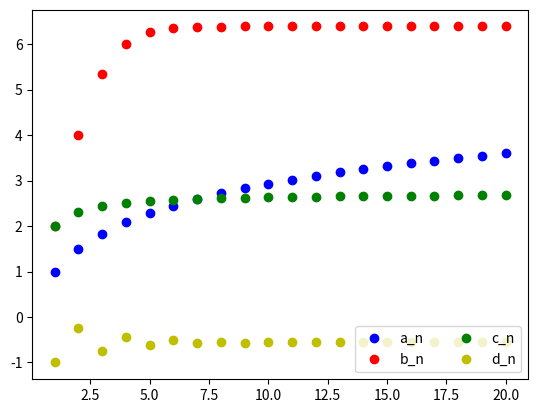

Reproduce this figure in Python.
# %%
"""
@ authors:

Autor: Helmut Joaquín Pfeffer
Matr.Nr.: k12105862

Autor: Rainer Grobauer
Matr.Nr.: k1238053

Autor: Hannes Maislinger
Matr.Nr.: k01455994

Autor: Zinedin Puškar
Matr.Nr.: k12043388

Aufgabe 34.2 der Aufgabensammlung
"""


import matplotlib.pyplot as plt
from sympy import symbols, Sum, factorial, oo
from sympy import init_printing, pprint

init_printing(pretty_print=True)

"""
Definition der Reihen und Symbole
"""
(k, n) = symbols('k n')
a_n = Sum(1 / k,                    (k, 1, n))
b_n = Sum(2**k / factorial(k),      (k, 1, n))
c_n = Sum((k**2 + 1) / k**4,        (k, 1, n))
d_n = Sum((-1)**k*(k+1) / 2**k,     (k, 1, n))


"""
Überprüfung auf Konvergenz/Divergenz
"""
for serie in [a_n, b_n, c_n, d_n]:
    if serie.is_convergent():
        # pprint("Die Reihe {} konvergiert gegen {}.".format(serie, serie.doit()))
        pprint("Die Reihe ")
        pprint(serie)
        pprint(" konvergiert gegen ")
        pprint(serie.subs(n, oo).doit())

    else:
        # pprint("Die Reihe {} ist divergent.".format(serie))
        pprint("Die Reihe ")
        pprint(serie)
        pprint("ist divergent.")
    pprint("------------------")

"""
Darstellung der ersten 20 Partialsummen
"""
i = 1
valA = []
valB = []
valC = []
valD = []

while i < 21:
    valA.append(a_n.subs(n, i).doit())
    valB.append(b_n.subs(n, i).doit())
    valC.append(c_n.subs(n, i).doit())
    valD.append(d_n.subs(n, i).doit())
    i += 1

pA = plt.plot(range(1, 21), valA, 'bo', label='a_n')
pB = plt.plot(range(1, 21), valB, 'ro', label='b_n')
pC = plt.plot(range(1, 21), valC, 'go', label='c_n')
pD = plt.plot(range(1, 21), valD, 'yo', label='d_n')
plt.legend(loc=4, ncol=2)
